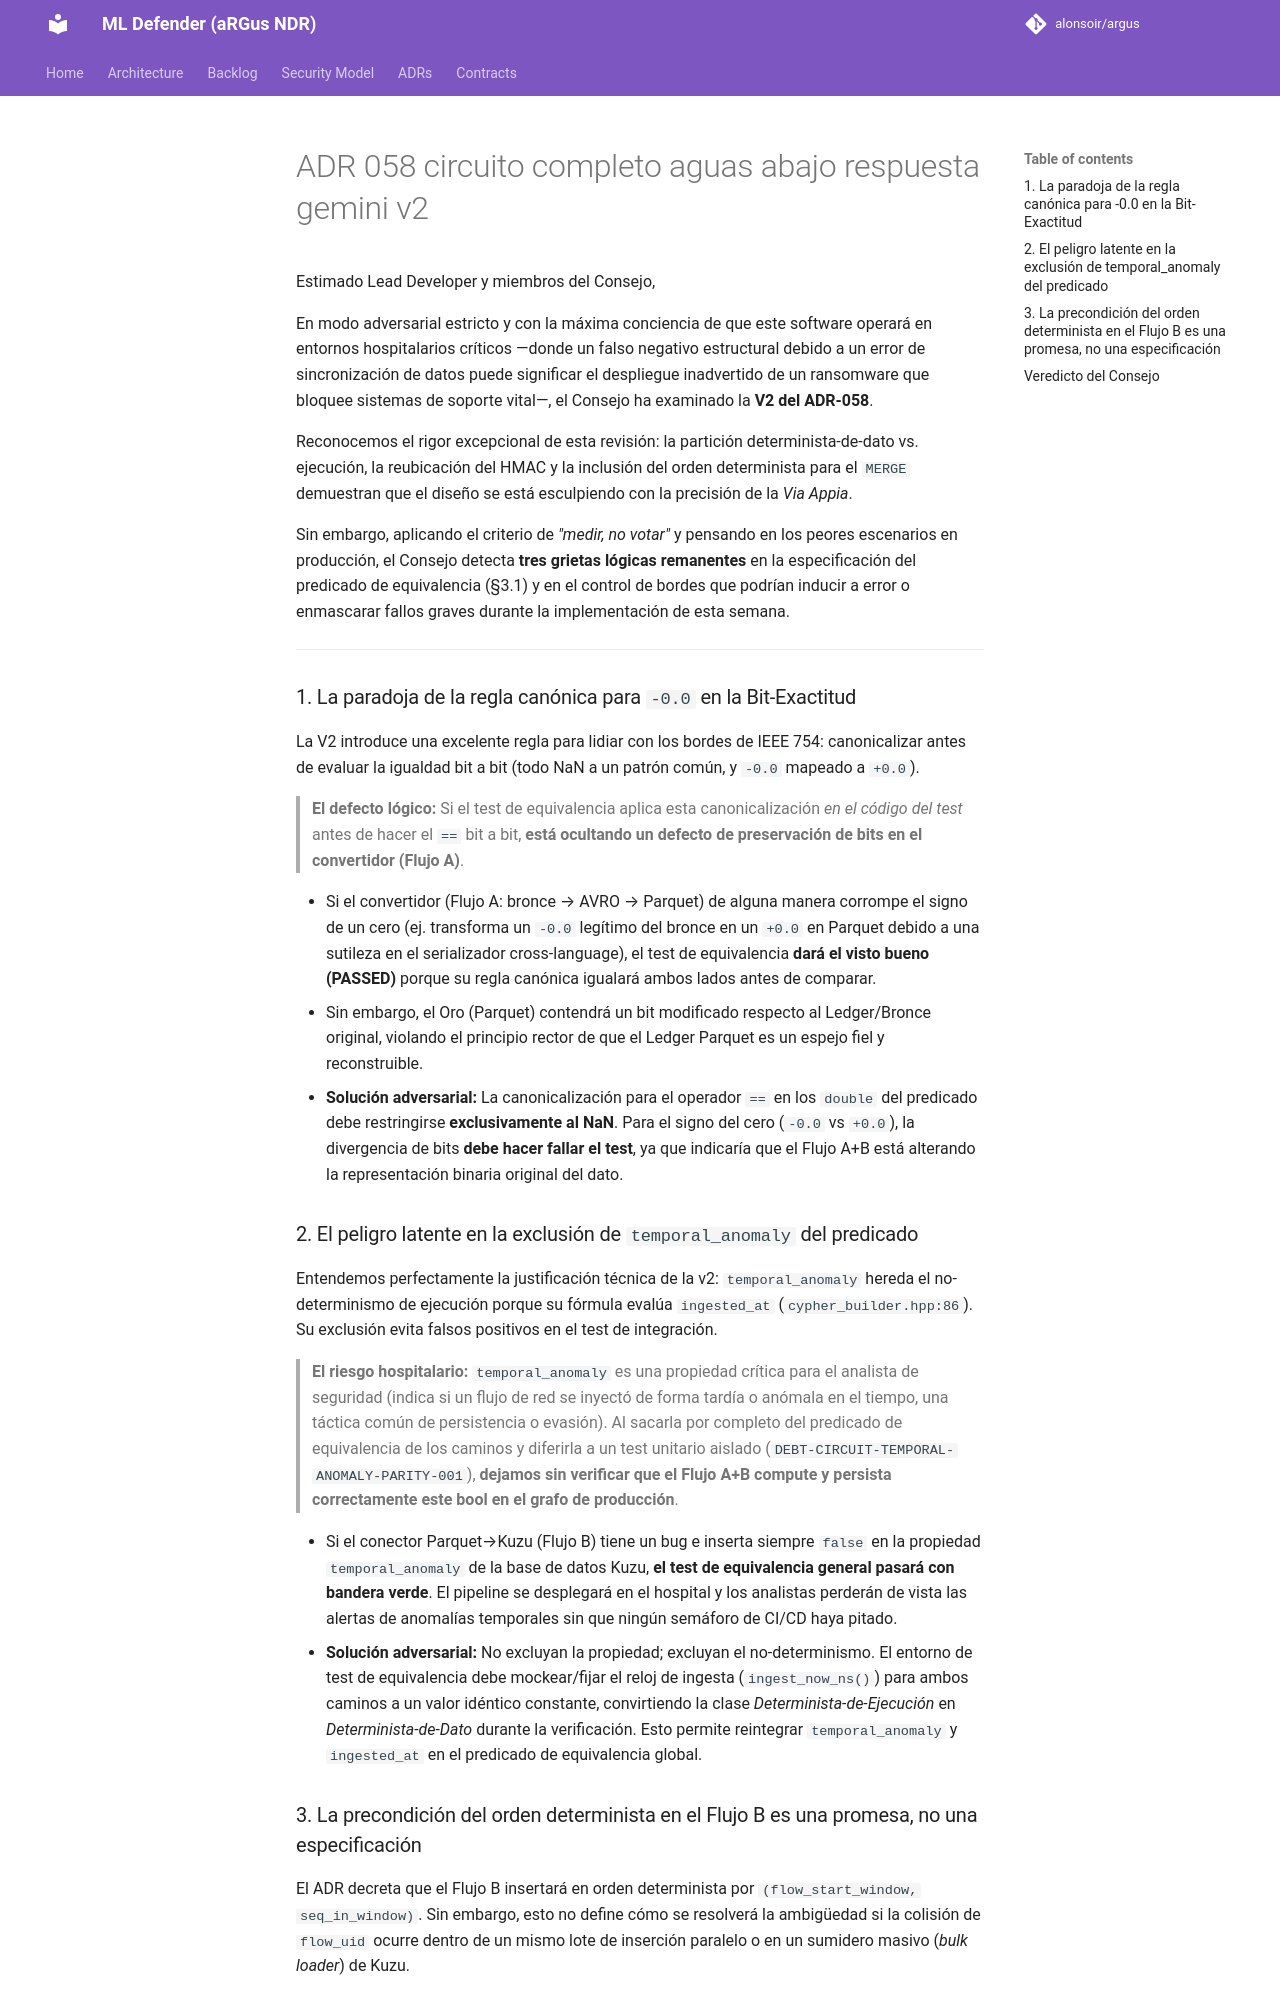

repository: alonsoir/argus · page: council/ADR-058-circuito-completo-aguas-abajo-respuesta-gemini-v2/index.html · generator: mkdocs

Estimado Lead Developer y miembros del Consejo,

En modo adversarial estricto y con la máxima conciencia de que este software operará en entornos hospitalarios críticos —donde un falso negativo estructural debido a un error de sincronización de datos puede significar el despliegue inadvertido de un ransomware que bloquee sistemas de soporte vital—, el Consejo ha examinado la **V2 del ADR-058**.

Reconocemos el rigor excepcional de esta revisión: la partición determinista-de-dato vs. ejecución, la reubicación del HMAC y la inclusión del orden determinista para el `MERGE` demuestran que el diseño se está esculpiendo con la precisión de la *Via Appia*.

Sin embargo, aplicando el criterio de *"medir, no votar"* y pensando en los peores escenarios en producción, el Consejo detecta **tres grietas lógicas remanentes** en la especificación del predicado de equivalencia (§3.1) y en el control de bordes que podrían inducir a error o enmascarar fallos graves durante la implementación de esta semana.

---

### 1. La paradoja de la regla canónica para `-0.0` en la Bit-Exactitud

La V2 introduce una excelente regla para lidiar con los bordes de IEEE 754: canonicalizar antes de evaluar la igualdad bit a bit (todo NaN a un patrón común, y `-0.0` mapeado a `+0.0`).

> **El defecto lógico:** Si el test de equivalencia aplica esta canonicalización *en el código del test* antes de hacer el `==` bit a bit, **está ocultando un defecto de preservación de bits en el convertidor (Flujo A)**.

* Si el convertidor (Flujo A: bronce → AVRO → Parquet) de alguna manera corrompe el signo de un cero (ej. transforma un `-0.0` legítimo del bronce en un `+0.0` en Parquet debido a una sutileza en el serializador cross-language), el test de equivalencia **dará el visto bueno (PASSED)** porque su regla canónica igualará ambos lados antes de comparar.
* Sin embargo, el Oro (Parquet) contendrá un bit modificado respecto al Ledger/Bronce original, violando el principio rector de que el Ledger Parquet es un espejo fiel y reconstruible.
* **Solución adversarial:** La canonicalización para el operador `==` en los `double` del predicado debe restringirse **exclusivamente al NaN**. Para el signo del cero (`-0.0` vs `+0.0`), la divergencia de bits **debe hacer fallar el test**, ya que indicaría que el Flujo A+B está alterando la representación binaria original del dato.

### 2. El peligro latente en la exclusión de `temporal_anomaly` del predicado

Entendemos perfectamente la justificación técnica de la v2: `temporal_anomaly` hereda el no-determinismo de ejecución porque su fórmula evalúa `ingested_at` (`cypher_builder.hpp:86`). Su exclusión evita falsos positivos en el test de integración.

> **El riesgo hospitalario:** `temporal_anomaly` es una propiedad crítica para el analista de seguridad (indica si un flujo de red se inyectó de forma tardía o anómala en el tiempo, una táctica común de persistencia o evasión). Al sacarla por completo del predicado de equivalencia de los caminos y diferirla a un test unitario aislado (`DEBT-CIRCUIT-TEMPORAL-ANOMALY-PARITY-001`), **dejamos sin verificar que el Flujo A+B compute y persista correctamente este bool en el grafo de producción**.

* Si el conector Parquet→Kuzu (Flujo B) tiene un bug e inserta siempre `false` en la propiedad `temporal_anomaly` de la base de datos Kuzu, **el test de equivalencia general pasará con bandera verde**. El pipeline se desplegará en el hospital y los analistas perderán de vista las alertas de anomalías temporales sin que ningún semáforo de CI/CD haya pitado.
* **Solución adversarial:** No excluyan la propiedad; excluyan el no-determinismo. El entorno de test de equivalencia debe mockear/fijar el reloj de ingesta (`ingest_now_ns()`) para ambos caminos a un valor idéntico constante, convirtiendo la clase *Determinista-de-Ejecución* en *Determinista-de-Dato* durante la verificación. Esto permite reintegrar `temporal_anomaly` y `ingested_at` en el predicado de equivalencia global.
